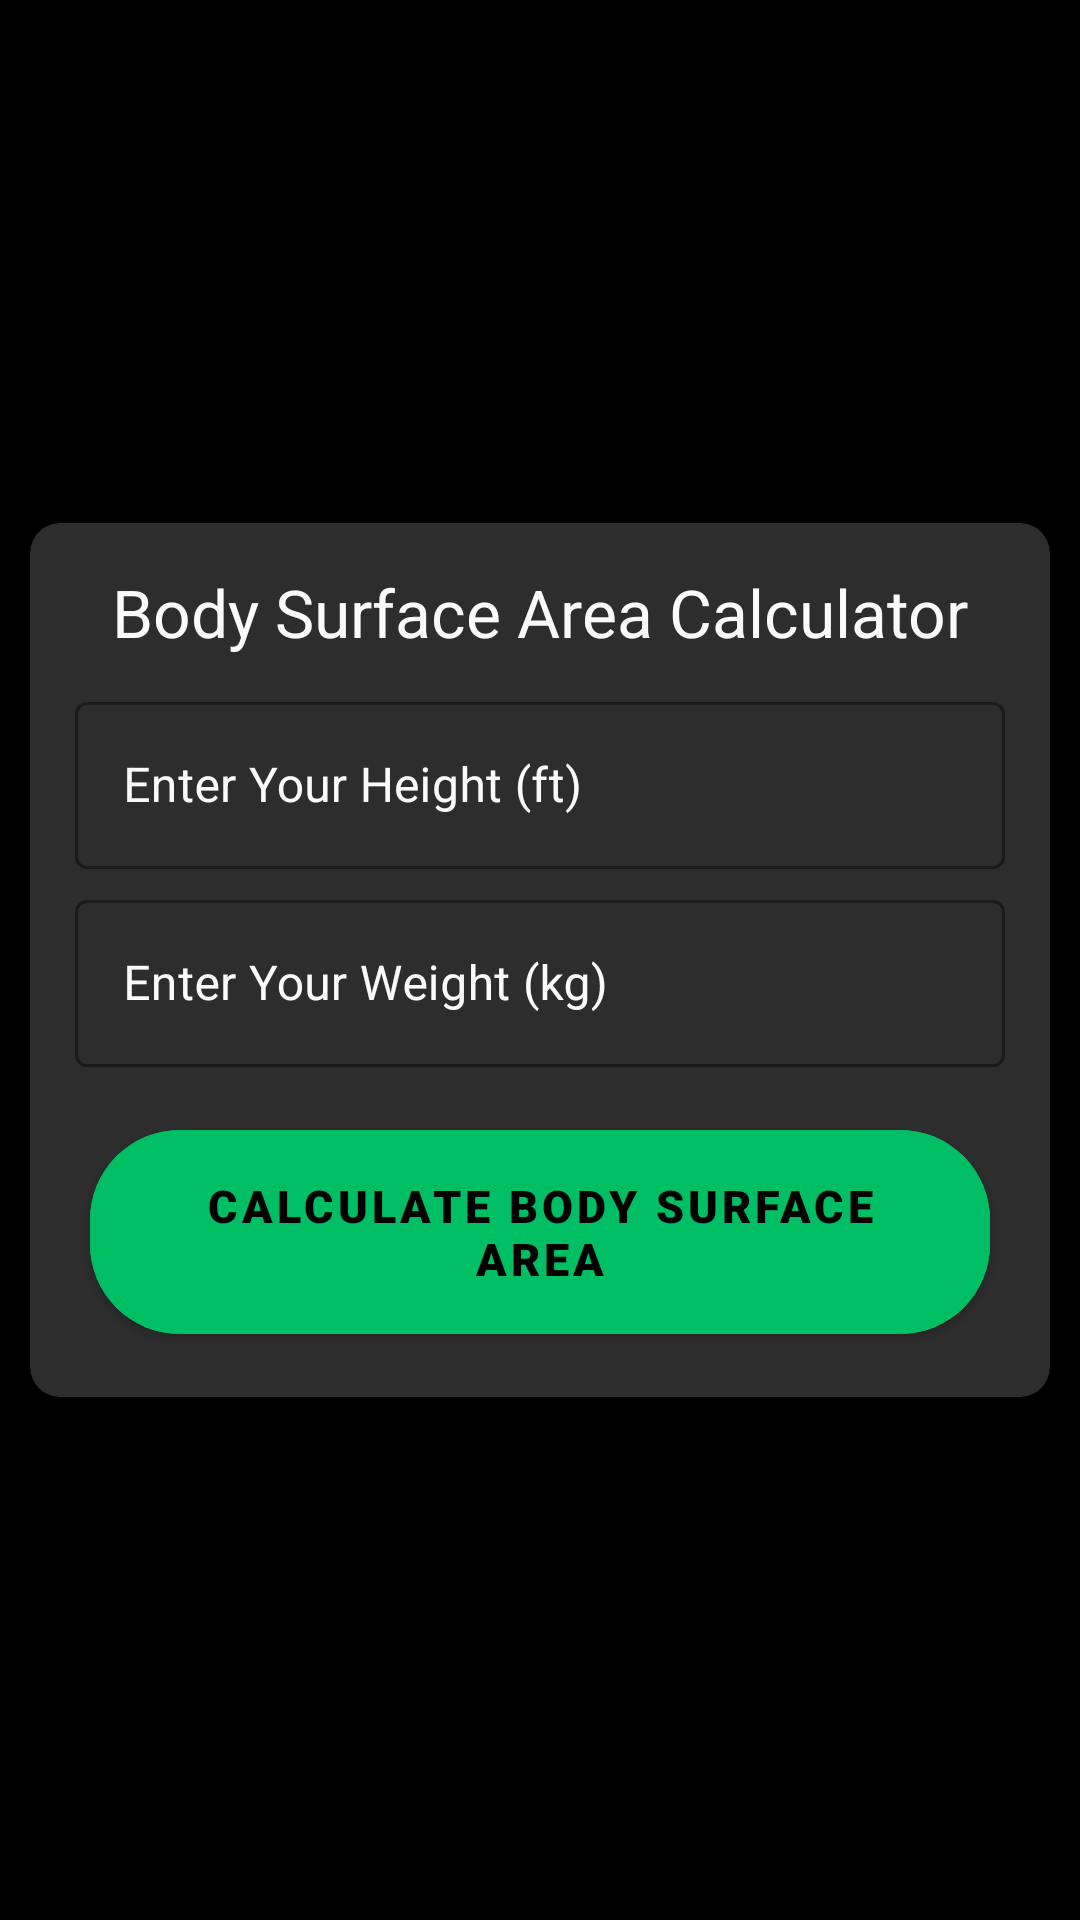

Reconstruct the res/layout file that produces this screen, plus the resources it refers to.
<!-- AndroidManifest.xml: application theme Theme.Health_And_Fitness -->
<!-- res/layout/activity_body_surface_area.xml -->
<?xml version="1.0" encoding="utf-8"?>
<RelativeLayout xmlns:android="http://schemas.android.com/apk/res/android"
    xmlns:app="http://schemas.android.com/apk/res-auto"
    xmlns:tools="http://schemas.android.com/tools"
    android:layout_width="match_parent"
    android:layout_height="match_parent"
    android:background="@color/black"
    android:orientation="vertical"
    tools:context=".Health_Calculator.Body_Surface_Area">


    <androidx.cardview.widget.CardView
        android:layout_width="match_parent"
        android:layout_height="wrap_content"
        android:layout_centerInParent="true"
        android:layout_gravity="center_vertical"
        android:layout_marginStart="10dp"
        android:layout_marginEnd="10dp"
        android:backgroundTint="@color/lblack"
        app:cardCornerRadius="10dp"
        app:cardElevation="10dp">

        <androidx.appcompat.widget.LinearLayoutCompat
            android:layout_width="match_parent"
            android:layout_height="wrap_content"
            android:orientation="vertical">

            <TextView
                android:layout_width="match_parent"
                android:layout_height="wrap_content"
                android:layout_marginTop="15dp"
                android:gravity="center"
                android:text="@string/body_surface_area_calculator"
                android:textColor="@color/white"
                android:textSize="22sp" />


            <com.google.android.material.textfield.TextInputLayout
                android:id="@+id/bsa_height_field"
                style="@style/Widget.MaterialComponents.TextInputLayout.OutlinedBox"
                android:layout_width="match_parent"
                android:layout_height="wrap_content"
                android:layout_marginStart="15dp"
                android:layout_marginTop="10dp"
                android:layout_marginEnd="15dp"
                android:hint="@string/enter_your_height_ft"
                android:textColorHint="@color/white"
                app:boxStrokeColor="@color/green"
                app:boxStrokeErrorColor="@color/error"
                app:counterTextColor="@color/green"
                app:errorIconTint="@color/error"
                app:errorTextAppearance="@color/error"
                app:errorTextColor="@color/error"
                app:hintTextColor="@color/green">

                <com.google.android.material.textfield.TextInputEditText
                    android:id="@+id/bsa_height"
                    android:layout_width="match_parent"
                    android:layout_height="wrap_content"
                    android:inputType="numberDecimal"
                    android:textColor="@color/white"
                    android:textCursorDrawable="@drawable/cursor_color" />

            </com.google.android.material.textfield.TextInputLayout>


            <com.google.android.material.textfield.TextInputLayout
                android:id="@+id/bsa_weight_field"
                style="@style/Widget.MaterialComponents.TextInputLayout.OutlinedBox"
                android:layout_width="match_parent"
                android:layout_height="wrap_content"
                android:layout_marginStart="15dp"
                android:layout_marginTop="5dp"
                android:layout_marginEnd="15dp"
                android:hint="@string/enter_your_weight_kg"
                android:textColorHint="@color/white"
                app:boxStrokeColor="@color/green"
                app:boxStrokeErrorColor="@color/error"
                app:counterTextColor="@color/green"
                app:errorIconTint="@color/error"
                app:errorTextAppearance="@color/error"
                app:errorTextColor="@color/error"
                app:hintTextColor="@color/green">

                <com.google.android.material.textfield.TextInputEditText
                    android:id="@+id/bsa_weight"
                    android:layout_width="match_parent"
                    android:layout_height="wrap_content"
                    android:inputType="numberDecimal"
                    android:textColor="@color/white"
                    android:textCursorDrawable="@drawable/cursor_color" />

            </com.google.android.material.textfield.TextInputLayout>

            <com.google.android.material.button.MaterialButton
                android:id="@+id/btn_bsa"
                android:layout_width="match_parent"
                android:layout_height="wrap_content"
                android:layout_centerHorizontal="true"
                android:layout_marginStart="20dp"
                android:layout_marginTop="15dp"
                android:layout_marginEnd="20dp"
                android:layout_marginBottom="15dp"
                android:backgroundTint="@color/green"
                android:fontFamily="sans-serif-black"
                android:padding="15dp"
                android:text="@string/calculate_body_surface_area"
                android:textColor="@color/black"
                android:textSize="15sp"
                app:cornerRadius="30dp" />

        </androidx.appcompat.widget.LinearLayoutCompat>


    </androidx.cardview.widget.CardView>
</RelativeLayout>
<!-- resources referenced by this layout -->
<resources>
  <color name="black">#FF000000</color>
  <color name="error">#CF6679</color>
  <color name="green">#00BE64</color>
  <color name="lblack">#2D2D2D</color>
  <color name="white">#FAFAFA</color>
  <string name="body_surface_area_calculator">Body Surface Area Calculator</string>
  <string name="calculate_body_surface_area">Calculate Body Surface Area</string>
  <string name="enter_your_height_ft">Enter Your Height (ft)</string>
  <string name="enter_your_weight_kg">Enter Your Weight (kg)</string>
  <style name="Theme.Health_And_Fitness" parent="Theme.MaterialComponents.DayNight.DarkActionBar">
          
          <item name="colorPrimary">@color/green</item>
          <item name="colorPrimaryVariant">@color/black</item>
          <item name="colorOnPrimary">@color/lblack</item>
          <item name="colorPrimaryContainer">@color/white</item>
          
          <item name="colorSecondary">@color/green</item>
          <item name="colorSecondaryVariant">@color/teal_700</item>
          <item name="colorOnSecondary">@color/black</item>
          
          <item name="android:statusBarColor">?attr/colorPrimaryVariant</item>
          
          <item name="android:navigationBarColor">@color/black</item>
          <item name="alertDialogTheme">@style/Theme.Health_And_Fitness.MaterialAlertDialog</item>
      </style>
  <color name="teal_700">#FF018786</color>
  <style name="Theme.Health_And_Fitness.MaterialAlertDialog" parent="@style/ThemeOverlay.MaterialComponents.MaterialAlertDialog">
          <item name="dialogCornerRadius">10dp</item>
  
      </style>
</resources>
